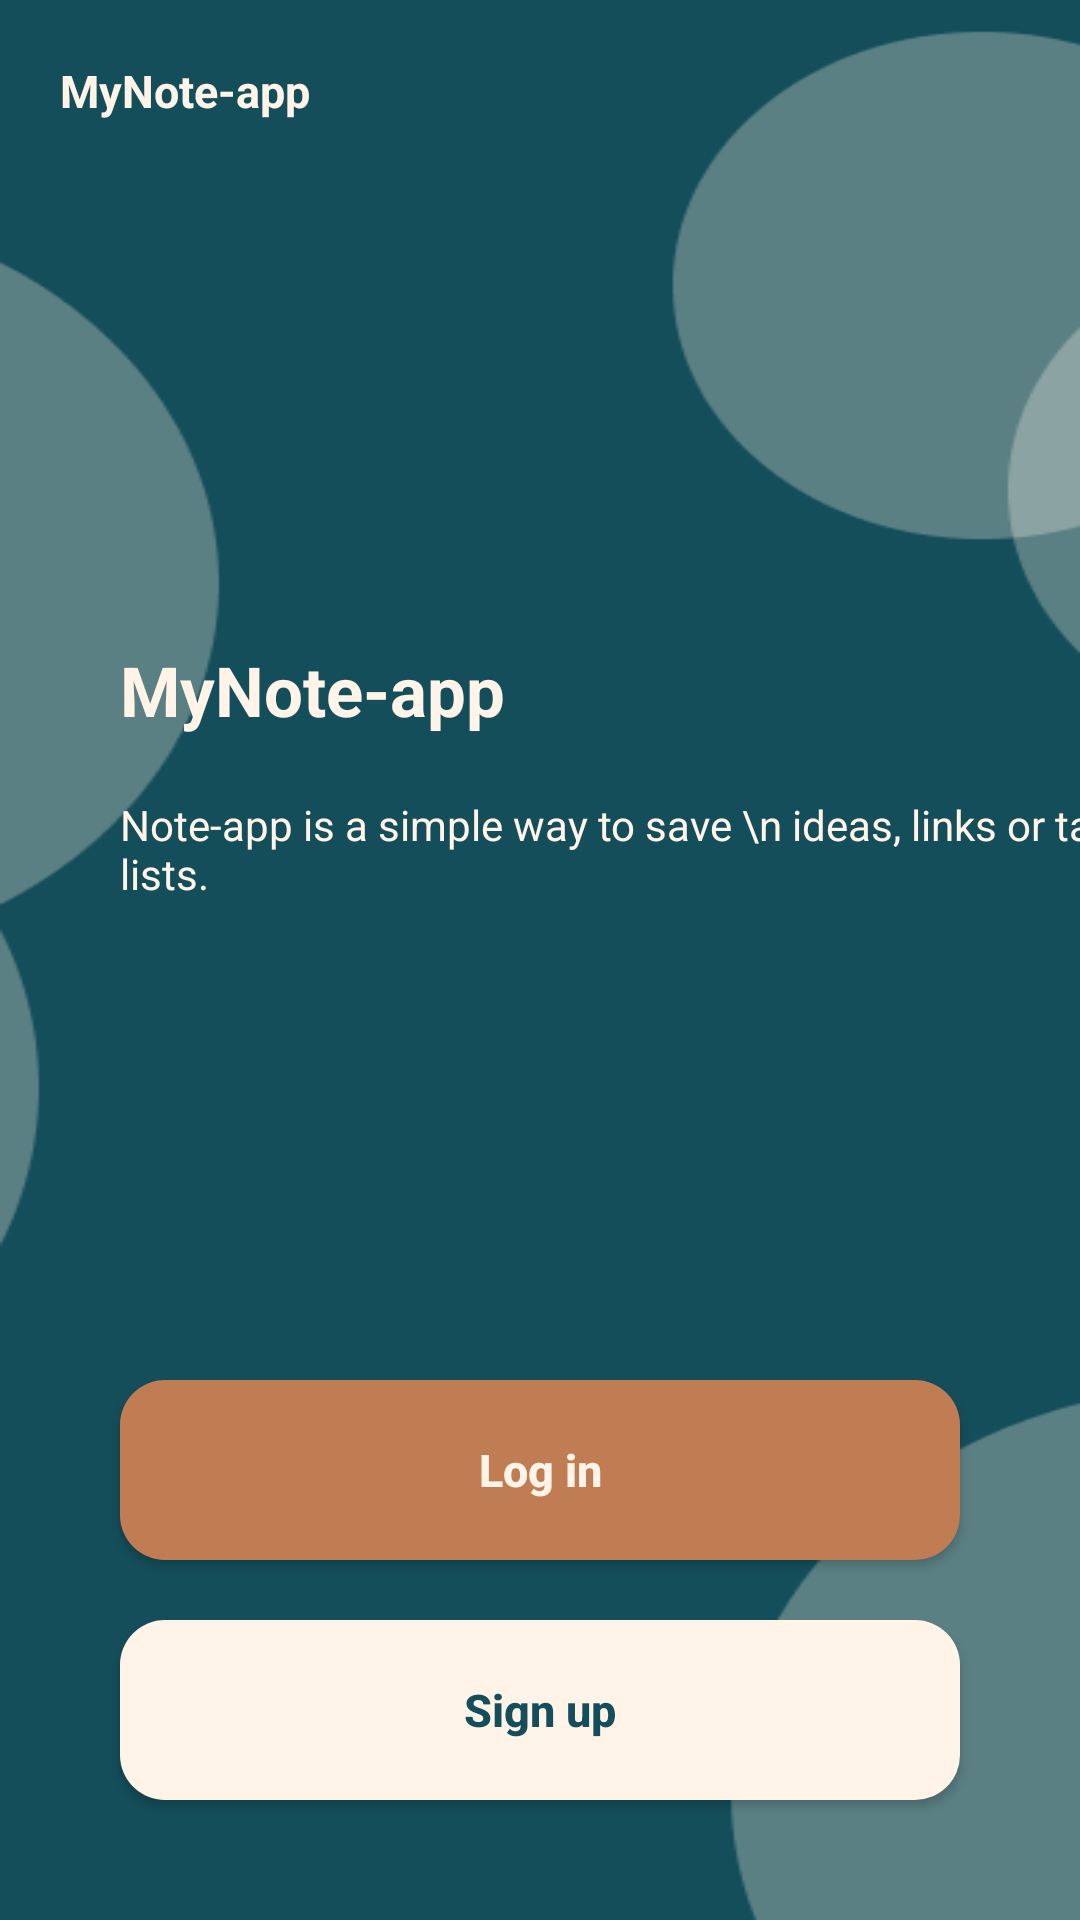

Write the Android layout XML for this screen, with the resource values it uses.
<!-- AndroidManifest.xml: application theme Theme.Noteapp -->
<!-- res/layout/activity_main.xml -->
<?xml version="1.0" encoding="utf-8"?>
<androidx.constraintlayout.widget.ConstraintLayout xmlns:android="http://schemas.android.com/apk/res/android"
    xmlns:app="http://schemas.android.com/apk/res-auto"
    xmlns:tools="http://schemas.android.com/tools"
    android:layout_width="match_parent"
    android:id="@+id/myac"
    android:layout_height="match_parent"
    android:background="@drawable/mainlighten"
    tools:context=".MainActivity">


    <TextView
        android:layout_width="wrap_content"
        android:layout_height="wrap_content"
        android:text="MyNote-app"
        android:textColor="?attr/colorOnPrimary"
        android:textSize="15dp"
        android:textStyle="bold"
        android:layout_margin="20dp"
        app:layout_constraintStart_toStartOf="parent"
        app:layout_constraintTop_toTopOf="parent" />


    <TextView
        android:id="@+id/textView"
        android:layout_width="wrap_content"
        android:layout_height="wrap_content"
        android:layout_marginLeft="40dp"
        android:text="MyNote-app"
        android:textColor="?attr/colorOnPrimary"
        android:textSize="23sp"
        android:textStyle="bold"
        app:layout_constraintBottom_toTopOf="@+id/LoginFirst"
        app:layout_constraintStart_toStartOf="parent"
        app:layout_constraintTop_toTopOf="parent" />

    <TextView
        android:layout_width="wrap_content"
        android:layout_height="wrap_content"
        android:text="Note-app is a simple way to save \n ideas, links or task lists."
        android:textColor="?attr/colorOnPrimary"
        android:textSize="14sp"
        android:textStyle="normal"
        android:layout_marginTop="20dp"
        android:layout_marginLeft="40dp"
        app:layout_constraintStart_toStartOf="parent"
        app:layout_constraintTop_toBottomOf="@+id/textView" />


    <androidx.appcompat.widget.AppCompatButton
        android:id="@+id/LoginFirst"
        android:layout_width="match_parent"
        android:layout_height="60dp"
        android:layout_marginLeft="40dp"
        android:layout_marginRight="40dp"
        android:layout_marginBottom="20dp"
        android:background="@drawable/dark_brown_button"
        android:textAllCaps="false"
        android:text="Log in"
        android:textColor="?attr/colorOnPrimary"
        android:textSize="15sp"
        android:textStyle="bold"
        app:layout_constraintBottom_toTopOf="@+id/SignupFirst"
        app:layout_constraintEnd_toEndOf="parent"
        app:layout_constraintStart_toStartOf="parent" />

    <androidx.appcompat.widget.AppCompatButton
        android:id="@+id/SignupFirst"

        android:layout_width="match_parent"
        android:layout_height="60dp"
        android:layout_marginLeft="40dp"
        android:layout_marginRight="40dp"
        android:layout_marginBottom="40dp"
        android:background="@drawable/white_button"
        android:text="Sign up"
        android:textAllCaps="false"
        android:textColor="?attr/colorSecondary"
        android:textSize="15sp"
        android:textStyle="bold"
        app:layout_constraintBottom_toBottomOf="parent"
        app:layout_constraintEnd_toEndOf="parent"
        app:layout_constraintStart_toStartOf="parent" />
</androidx.constraintlayout.widget.ConstraintLayout>
<!-- resources referenced by this layout -->
<resources>
  <!-- drawable dark_brown_button (drawable-v24) -->
  <?xml version="1.0" encoding="utf-8"?>
  <shape xmlns:android="http://schemas.android.com/apk/res/android">
  
      <solid android:color="?attr/colorPrimary" />
      <corners android:radius="15dp"/>
  </shape>
  <!-- drawable mainlighten: png bitmap (drawable-v24, 8952 bytes) -->
  <!-- drawable white_button (drawable-v24) -->
  <?xml version="1.0" encoding="utf-8"?>
  <shape xmlns:android="http://schemas.android.com/apk/res/android">
  
      <solid android:color="?attr/colorOnPrimary" />
      <corners android:radius="15dp"/>
  </shape>
  <style name="Theme.Noteapp" parent="Theme.MaterialComponents.DayNight.NoActionBar">
          
          
          <item name="colorPrimary">@color/dark_brown</item>
          <item name="colorPrimaryVariant">@color/light_brown</item>
          <item name="colorOnPrimary">@color/white_brown</item>
          
          <item name="colorSecondary">@color/dark_teal</item>
          <item name="colorSecondaryVariant">@color/light_teal</item>
          <item name="colorOnSecondary">@color/dark_gray</item>
          
          <item name="android:statusBarColor" tools:targetApi="l">?attr/colorSecondary</item>
  
  
          
      </style>
  <color name="dark_brown">#c07d53</color>
  <color name="light_brown">#ce9978</color>
  <color name="white_brown">#fff4e7</color>
  <color name="dark_teal">#144e5a</color>
  <color name="light_teal">#2aa6c0</color>
  <color name="dark_gray">#1c2520</color>
</resources>
